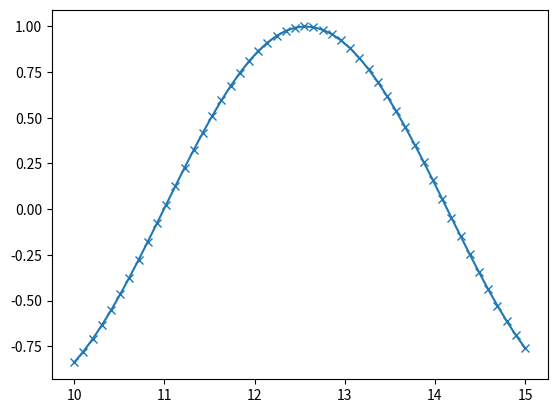

This chart was generated by the following Python code:
from scipy import sparse
import numpy as np

eye = np.eye(4)
print ("Numpy array : \n {}".format(eye))

sparse_matrix = sparse.csr_matrix(eye)
print("\n Scipy sparse CSR matrix \n{}".format(sparse_matrix))

data = np.ones(4)
row_indices = np.arange(4)
col_indices = np.arange(4)
eye_coo = sparse.coo_matrix((data,(row_indices,col_indices)))

print("COO representaion:\n{}".format(eye_coo))


# %matplotlib inline
import matplotlib.pyplot as plt
x = np.linspace(10,15,50)
y = np.cos(x)
plt.plot(x,y,marker="x")
plt.show()
